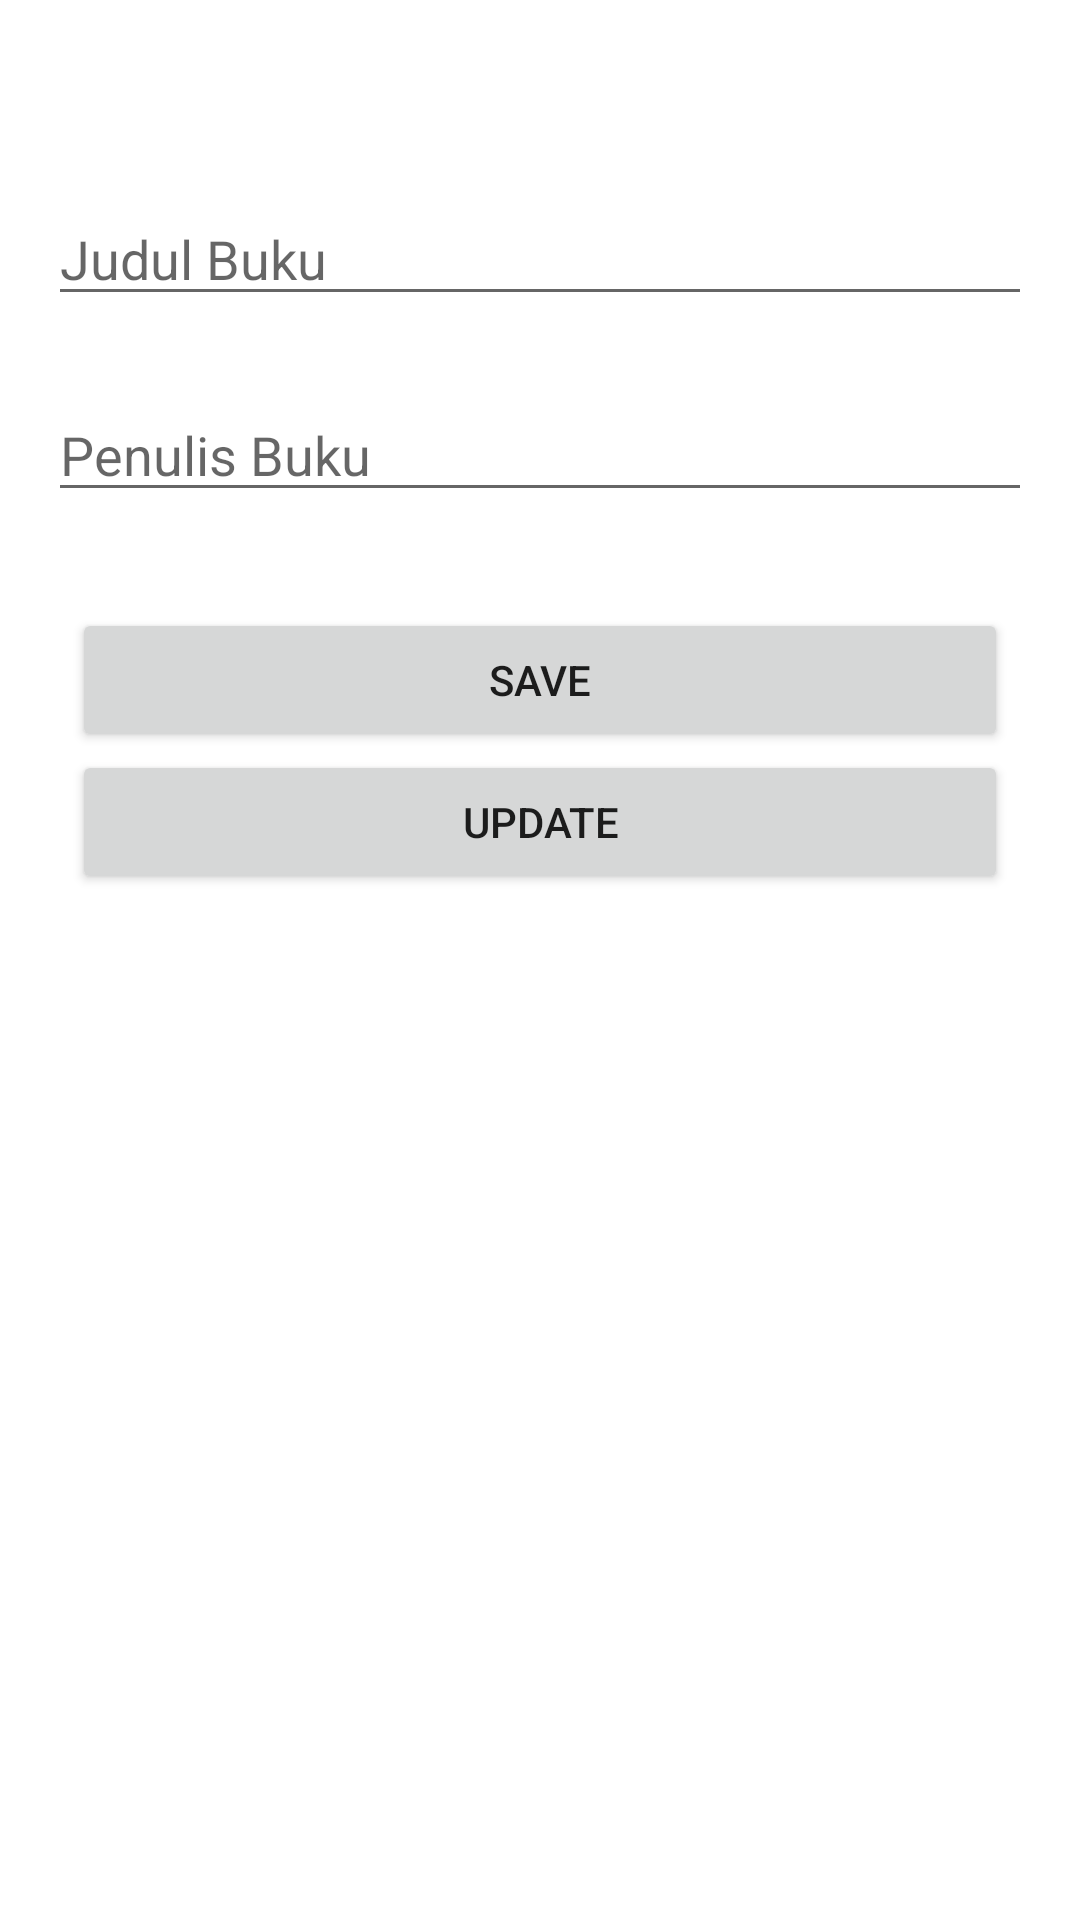

Write the Android layout XML for this screen, with the resource values it uses.
<!-- AndroidManifest.xml: application theme Theme.Roomdb_08_Axel -->
<!-- res/layout/activity_add.xml -->
<?xml version="1.0" encoding="utf-8"?>
<androidx.constraintlayout.widget.ConstraintLayout xmlns:android="http://schemas.android.com/apk/res/android"
    xmlns:app="http://schemas.android.com/apk/res-auto"
    xmlns:tools="http://schemas.android.com/tools"
    android:layout_width="match_parent"
    android:layout_height="match_parent"
    tools:context=".AddActivity">

    <EditText
        android:id="@+id/et_title"
        android:layout_width="match_parent"
        android:layout_height="wrap_content"
        android:layout_marginStart="16dp"
        android:layout_marginLeft="16dp"
        android:layout_marginTop="64dp"
        android:layout_marginEnd="16dp"
        android:layout_marginRight="16dp"
        android:ems="10"
        android:inputType="textPersonName"
        android:hint="Judul Buku"
        app:layout_constraintEnd_toEndOf="parent"
        app:layout_constraintHorizontal_bias="0.497"
        app:layout_constraintStart_toStartOf="parent"
        app:layout_constraintTop_toTopOf="parent" />

    <EditText
        android:id="@+id/et_description"
        android:layout_width="match_parent"
        android:layout_height="wrap_content"
        android:layout_marginStart="16dp"
        android:layout_marginLeft="16dp"
        android:layout_marginTop="24dp"
        android:layout_marginEnd="16dp"
        android:layout_marginRight="16dp"
        android:ems="10"
        android:inputType="textPersonName"
        android:hint="Penulis Buku"
        app:layout_constraintEnd_toEndOf="parent"
        app:layout_constraintStart_toStartOf="parent"
        app:layout_constraintTop_toBottomOf="@+id/et_title" />

    <Button
        android:id="@+id/btn_save"
        android:layout_width="match_parent"
        android:layout_height="wrap_content"
        android:layout_marginStart="24dp"
        android:layout_marginLeft="24dp"
        android:layout_marginTop="32dp"
        android:layout_marginEnd="24dp"
        android:layout_marginRight="24dp"
        android:text="SAVE"
        app:layout_constraintBottom_toBottomOf="parent"
        app:layout_constraintEnd_toEndOf="parent"
        app:layout_constraintHorizontal_bias="0.0"
        app:layout_constraintStart_toStartOf="parent"
        app:layout_constraintTop_toBottomOf="@+id/et_description"
        app:layout_constraintVertical_bias="0.0" />

    <Button

        android:id="@+id/btn_update"
        android:layout_width="match_parent"
        android:layout_height="wrap_content"
        android:layout_marginStart="24dp"
        android:layout_marginLeft="24dp"
        android:layout_marginTop="32dp"
        android:layout_marginEnd="24dp"
        android:layout_marginRight="24dp"
        android:text="UPDATE"
        app:layout_constraintBottom_toBottomOf="parent"
        app:layout_constraintEnd_toEndOf="parent"
        app:layout_constraintHorizontal_bias="0.0"
        app:layout_constraintStart_toStartOf="parent"
        app:layout_constraintTop_toBottomOf="@+id/et_description"
        app:layout_constraintVertical_bias="0.122" />
</androidx.constraintlayout.widget.ConstraintLayout>
<!-- resources referenced by this layout -->
<resources>
  <style name="Theme.Roomdb_08_Axel" parent="Theme.MaterialComponents.DayNight.DarkActionBar">
          
          <item name="colorPrimary">@color/purple_500</item>
          <item name="colorPrimaryVariant">@color/purple_700</item>
          <item name="colorOnPrimary">@color/white</item>
          
          <item name="colorSecondary">@color/teal_200</item>
          <item name="colorSecondaryVariant">@color/teal_700</item>
          <item name="colorOnSecondary">@color/black</item>
          
          <item name="android:statusBarColor" tools:targetApi="l">?attr/colorPrimaryVariant</item>
          
      </style>
  <!-- not gathered from this repository: default colours our renderer supplied (Android Studio template values) -->
  <color name="purple_500">#FF6200EE</color>
  <color name="purple_700">#FF3700B3</color>
  <color name="teal_200">#FF03DAC5</color>
  <color name="teal_700">#FF018786</color>
  <color name="black">#FF000000</color>
  <color name="white">#FFFFFFFF</color>
</resources>
